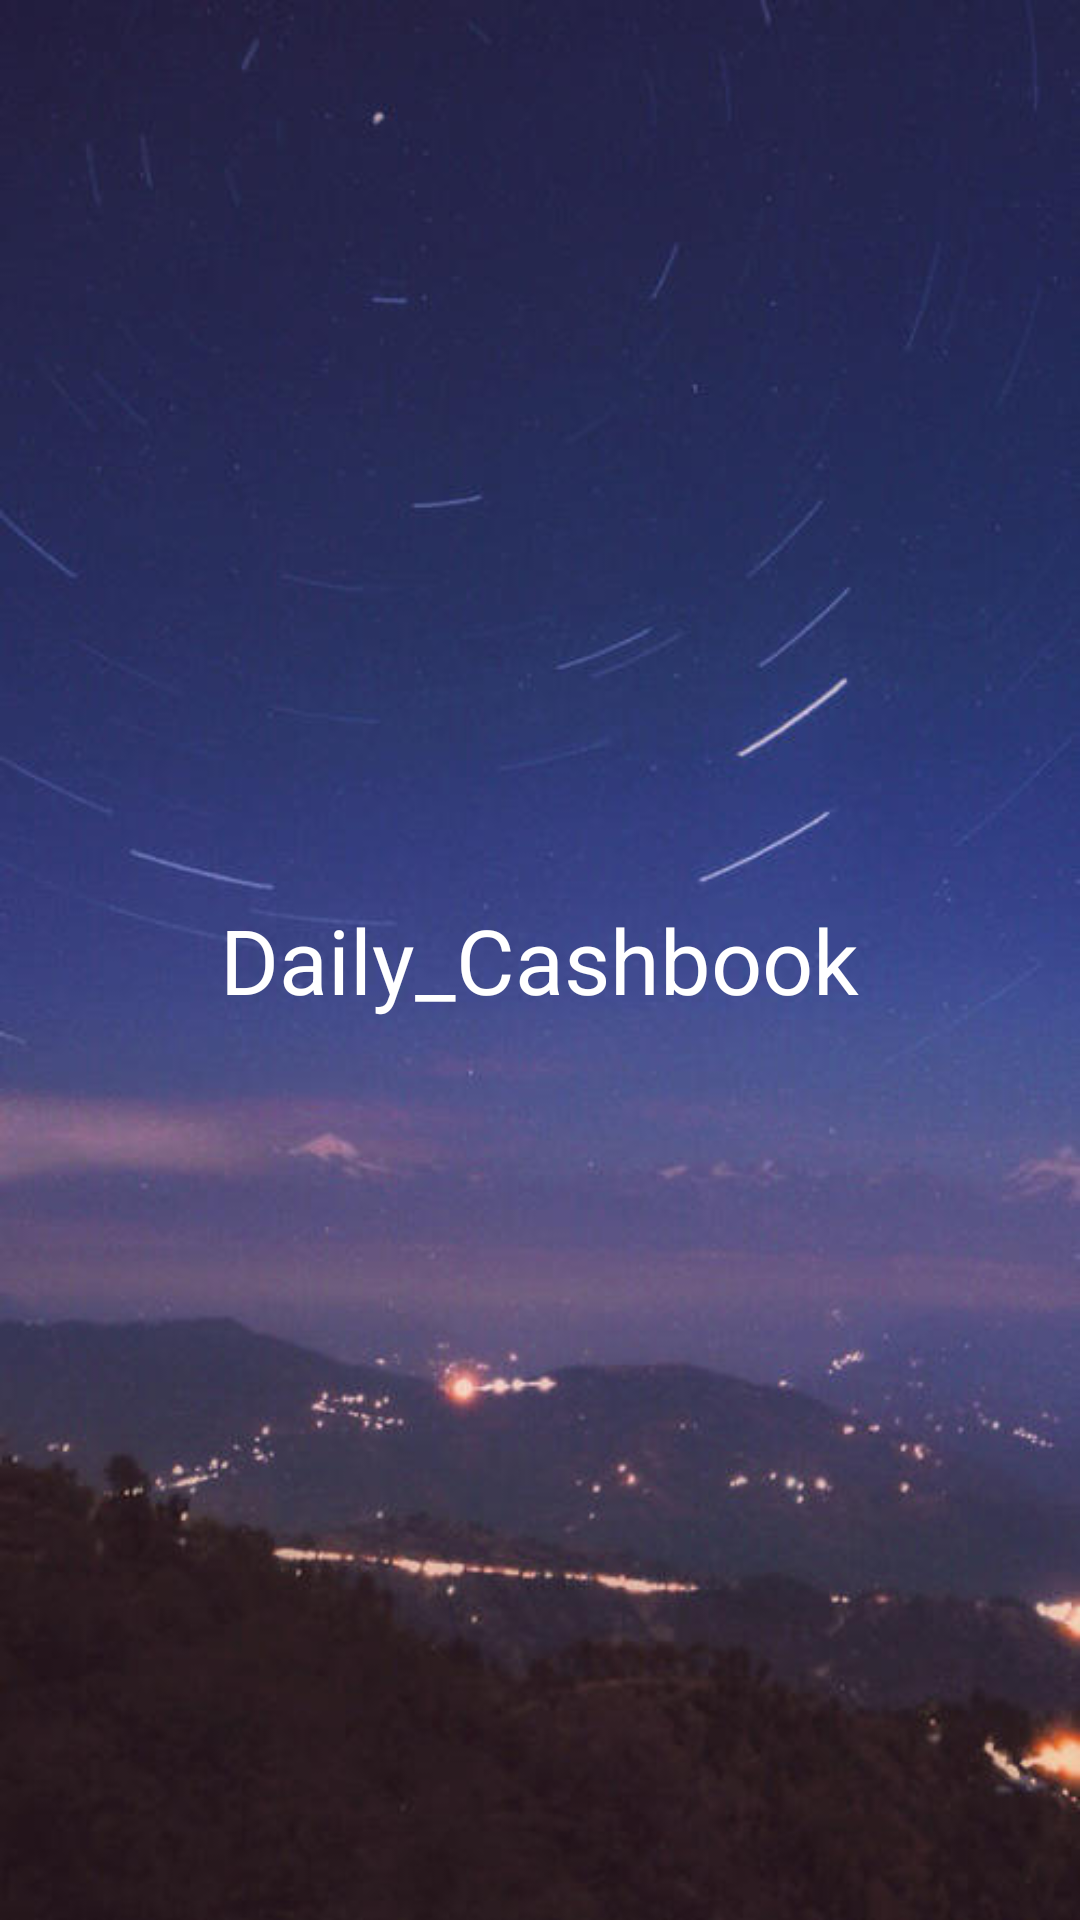

Layout XML and referenced resources for this Android screen:
<!-- AndroidManifest.xml: application theme Theme.AppCompat.NoActionBar -->
<!-- res/layout/activity_logo.xml -->
<?xml version="1.0" encoding="utf-8"?>
<LinearLayout xmlns:android="http://schemas.android.com/apk/res/android"
    xmlns:app="http://schemas.android.com/apk/res-auto"
    xmlns:tools="http://schemas.android.com/tools"
    android:layout_width="match_parent"
    android:layout_height="match_parent"
    android:background="@mipmap/logoback"
    android:gravity="center"
    android:orientation="vertical">


    <TextView
        android:layout_width="wrap_content"
        android:layout_height="wrap_content"
        android:text="@string/app_name"
        android:textColor="#ffffff"
        android:textSize="30dp" />

</LinearLayout>
<!-- resources referenced by this layout -->
<resources>
  <!-- mipmap logoback: jpg bitmap (mipmap-xxhdpi, 28839 bytes) -->
  <string name="app_name">Daily_Cashbook</string>
</resources>
